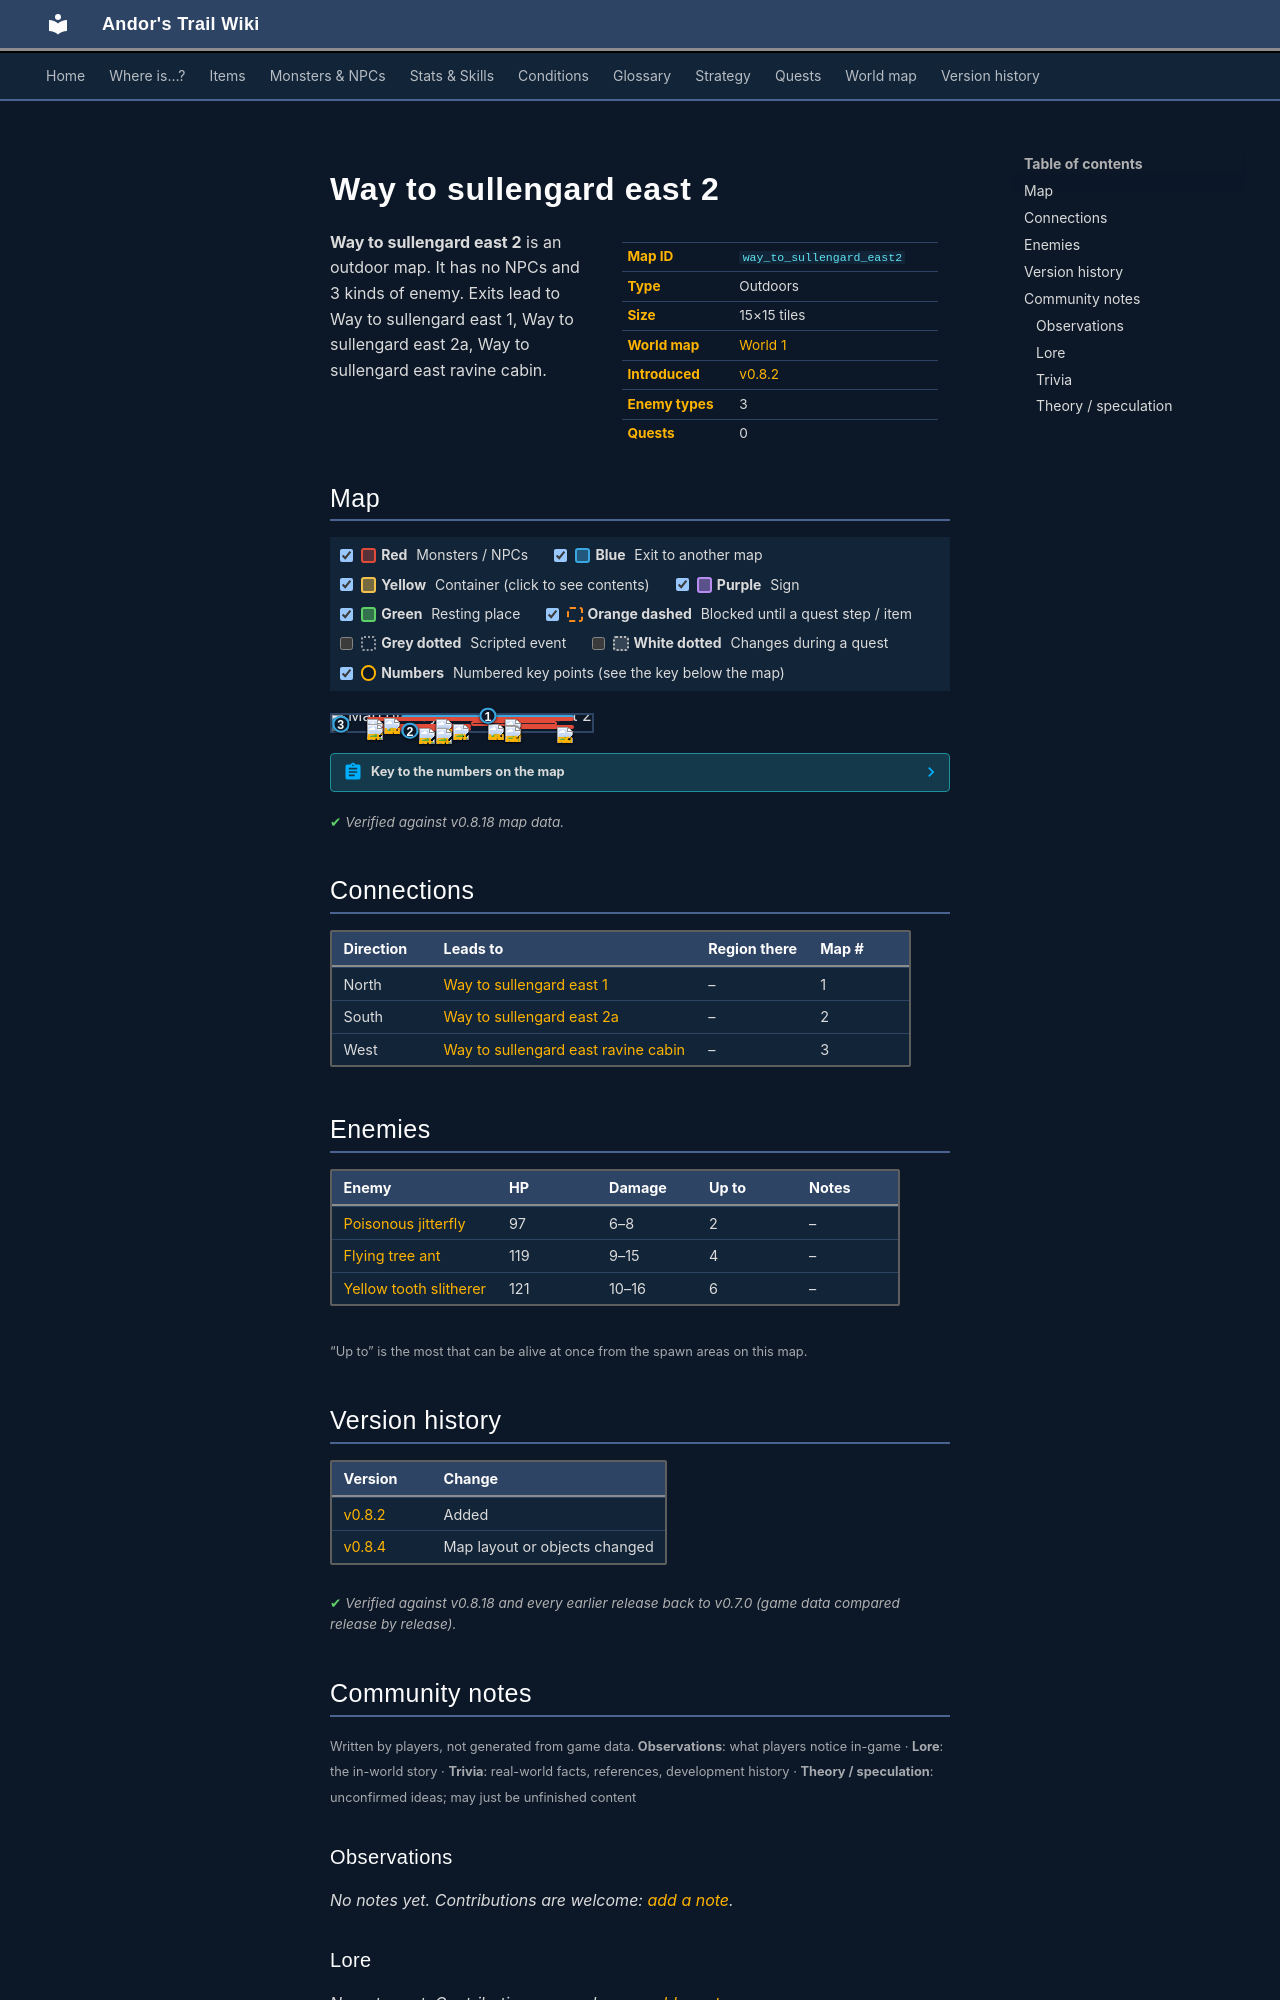

repository: asdfghjkl628/Andor-s-Trail-Wikiiii · page: maps/way_to_sullengard_east2/index.html · generator: mkdocs

---
description: "Way to sullengard east 2 is an outdoor location in Andor's Trail. Enemies: Poisonous jitterfly, Flying tree ant, Yellow tooth slitherer. Exits to Way to sullengard east 1, Way to sullengard east 2a, Way to sullengard east ravine cabin."
---

# Way to sullengard east 2

<div class="infobox" markdown>

| | |
|---|---|
| **Map ID** | `way_to_sullengard_east2` |
| **Type** | Outdoors |
| **Size** | 15×15 tiles |
| **World map** | [World 1](index.md) |
| **Introduced** | [v0.8.2](../versions/0.8.2.md) |
| **Enemy types** | 3 |
| **Quests** | 0 |

</div>

**Way to sullengard east 2** is an outdoor map. It has no NPCs and 3 kinds of enemy. Exits lead to Way to sullengard east 1, Way to sullengard east 2a, Way to sullengard east ravine cabin.

## Map

<div class="map-legend" markdown="0"><label class="lg"><input type="checkbox" data-t="spawn" checked><span class="sw sw-spawn"></span><b>Red</b>&nbsp;Monsters / NPCs</label><label class="lg"><input type="checkbox" data-t="mapchange" checked><span class="sw sw-mapchange"></span><b>Blue</b>&nbsp;Exit to another map</label><label class="lg"><input type="checkbox" data-t="container" checked><span class="sw sw-container"></span><b>Yellow</b>&nbsp;Container (click to see contents)</label><label class="lg"><input type="checkbox" data-t="sign" checked><span class="sw sw-sign"></span><b>Purple</b>&nbsp;Sign</label><label class="lg"><input type="checkbox" data-t="rest" checked><span class="sw sw-rest"></span><b>Green</b>&nbsp;Resting place</label><label class="lg"><input type="checkbox" data-t="key" checked><span class="sw sw-key"></span><b>Orange dashed</b>&nbsp;Blocked until a quest step / item</label><label class="lg"><input type="checkbox" data-t="script"><span class="sw sw-script"></span><b>Grey dotted</b>&nbsp;Scripted event</label><label class="lg"><input type="checkbox" data-t="replace"><span class="sw sw-replace"></span><b>White dotted</b>&nbsp;Changes during a quest</label><label class="lg"><input type="checkbox" data-t="pin" checked><span class="sw sw-pin"></span><b>Numbers</b>&nbsp;Numbered key points (see the key below the map)</label></div>

<div class="map-wrap hide-script hide-replace" markdown="0"><img src="../../assets/maps/way_to_sullengard_east2.webp" alt="Map of Way to sullengard east 2" width="480" height="480" loading="lazy"><a id="place-north" class="mo mo-mapchange" href="../way_to_sullengard_east1/#place-south" title="Exit to Way to sullengard east 1" style="left:26.667%;top:0.000%;width:66.667%;height:6.667%"></a><a id="place-west" class="mo mo-mapchange" href="../way_to_sullengard_east_ravine_cabin/#place-east" title="Exit to Way to sullengard east ravine cabin" style="left:0.000%;top:20.000%;width:6.667%;height:73.333%"></a><a id="place-south" class="mo mo-mapchange" href="../way_to_sullengard_east2a/#place-north" title="Exit to Way to sullengard east 2a" style="left:26.667%;top:93.333%;width:6.667%;height:6.667%"></a><span class="mo mo-spawn" title="Spawns: Yellow tooth slitherer" style="left:13.333%;top:13.333%;width:80.000%;height:20.000%"></span><span class="mo mo-spawn" title="Spawns: Yellow tooth slitherer" style="left:53.333%;top:33.333%;width:33.333%;height:33.333%"></span><span class="mo mo-spawn" title="Spawns: Poisonous jitterfly" style="left:66.667%;top:60.000%;width:26.667%;height:26.667%"></span><span class="mo mo-spawn" title="Spawns: Flying tree ant" style="left:13.333%;top:53.333%;width:40.000%;height:26.667%"></span><span class="mo mo-spawn" title="Spawns: Flying tree ant" style="left:13.333%;top:73.333%;width:40.000%;height:13.333%"></span><a class="mob" href="../../monsters/yellow_tooth/" title="Yellow tooth slitherer" style="left:13.333%;top:26.667%;width:6.667%;height:6.667%"><img src="../../assets/icons/monsters/monsters_snakes_5.png" alt="Yellow tooth slitherer"></a><a class="mob" href="../../monsters/yellow_tooth/" title="Yellow tooth slitherer" style="left:20.000%;top:20.000%;width:6.667%;height:6.667%"><img src="../../assets/icons/monsters/monsters_snakes_5.png" alt="Yellow tooth slitherer"></a><a class="mob" href="../../monsters/yellow_tooth/" title="Yellow tooth slitherer" style="left:66.667%;top:26.667%;width:6.667%;height:6.667%"><img src="../../assets/icons/monsters/monsters_snakes_5.png" alt="Yellow tooth slitherer"></a><a class="mob" href="../../monsters/yellow_tooth/" title="Yellow tooth slitherer" style="left:40.000%;top:26.667%;width:6.667%;height:6.667%"><img src="../../assets/icons/monsters/monsters_snakes_5.png" alt="Yellow tooth slitherer"></a><a class="mob" href="../../monsters/yellow_tooth/" title="Yellow tooth slitherer" style="left:66.667%;top:60.000%;width:6.667%;height:6.667%"><img src="../../assets/icons/monsters/monsters_snakes_5.png" alt="Yellow tooth slitherer"></a><a class="mob" href="../../monsters/yellow_tooth/" title="Yellow tooth slitherer" style="left:60.000%;top:53.333%;width:6.667%;height:6.667%"><img src="../../assets/icons/monsters/monsters_snakes_5.png" alt="Yellow tooth slitherer"></a><a class="mob" href="../../monsters/poisonous_jitterfly/" title="Poisonous jitterfly" style="left:86.667%;top:73.333%;width:6.667%;height:6.667%"><img src="../../assets/icons/monsters/monsters_rltiles2_65.png" alt="Poisonous jitterfly"></a><a class="mob" href="../../monsters/poisonous_jitterfly/" title="Poisonous jitterfly" style="left:66.667%;top:66.667%;width:6.667%;height:6.667%"><img src="../../assets/icons/monsters/monsters_rltiles2_65.png" alt="Poisonous jitterfly"></a><a class="mob" href="../../monsters/flying_tree_ant/" title="Flying tree ant" style="left:46.667%;top:53.333%;width:6.667%;height:6.667%"><img src="../../assets/icons/monsters/monsters_omi2_5.png" alt="Flying tree ant"></a><a class="mob" href="../../monsters/flying_tree_ant/" title="Flying tree ant" style="left:13.333%;top:53.333%;width:6.667%;height:6.667%"><img src="../../assets/icons/monsters/monsters_omi2_5.png" alt="Flying tree ant"></a><a class="mob" href="../../monsters/flying_tree_ant/" title="Flying tree ant" style="left:33.333%;top:80.000%;width:6.667%;height:6.667%"><img src="../../assets/icons/monsters/monsters_omi2_5.png" alt="Flying tree ant"></a><a class="mob" href="../../monsters/flying_tree_ant/" title="Flying tree ant" style="left:40.000%;top:80.000%;width:6.667%;height:6.667%"><img src="../../assets/icons/monsters/monsters_omi2_5.png" alt="Flying tree ant"></a><a class="pin pin-exit" href="#key-1" style="left:60.000%;top:3.333%" title="Exit (north): to [Way to sullengard east 1](way_to_sullengard_east1.md)">1</a><a class="pin pin-exit" href="#key-2" style="left:30.000%;top:96.667%" title="Exit (south): to [Way to sullengard east 2a](way_to_sullengard_east2a.md)">2</a><a class="pin pin-exit" href="#key-3" style="left:3.333%;top:56.667%" title="Exit (west): to [Way to sullengard east ravine cabin](way_to_sullengard_east_ravine_cabin.md)">3</a></div>

??? abstract "Key to the numbers on the map"

    | # | What | Details |
    |---|---|---|
    | <span id="key-1"></span>1 | Exit (north) | to [Way to sullengard east 1](way_to_sullengard_east1.md) |
    | <span id="key-2"></span>2 | Exit (south) | to [Way to sullengard east 2a](way_to_sullengard_east2a.md) |
    | <span id="key-3"></span>3 | Exit (west) | to [Way to sullengard east ravine cabin](way_to_sullengard_east_ravine_cabin.md) |


<p class="verified">Verified against v0.8.18 map data.</p>

## Connections

| Direction | Leads to | Region there | Map # |
|---|---|---|---|
| North | [Way to sullengard east 1](way_to_sullengard_east1.md) | – | 1 |
| South | [Way to sullengard east 2a](way_to_sullengard_east2a.md) | – | 2 |
| West | [Way to sullengard east ravine cabin](way_to_sullengard_east_ravine_cabin.md) | – | 3 |

## Enemies

| Enemy | HP | Damage | Up to | Notes |
|---|---|---|---|---|
| [Poisonous jitterfly](../monsters/poisonous_jitterfly.md) | 97 | 6–8 | 2 | – |
| [Flying tree ant](../monsters/flying_tree_ant.md) | 119 | 9–15 | 4 | – |
| [Yellow tooth slitherer](../monsters/yellow_tooth.md) | 121 | 10–16 | 6 | – |

<small>“Up to” is the most that can be alive at once from the spawn areas on this map.</small>


## Version history

| Version | Change |
|---|---|
| [v0.8.2](../versions/0.8.2.md) | Added |
| [v0.8.4](../versions/0.8.4.md) | Map layout or objects changed |

<p class="verified">Verified against v0.8.18 and every earlier release back to v0.7.0 (game data compared release by release).</p>


## Community notes

<small>Written by players, not generated from game data. **Observations**: what players notice in-game · **Lore**: the in-world story · **Trivia**: real-world facts, references, development history · **Theory / speculation**: unconfirmed ideas; may just be unfinished content</small>

### Observations

*No notes yet. Contributions are welcome: [add a note](https://github.com/asdfghjkl628/Andor-s-Trail-Wikiiii/new/main/notes/maps?filename=way_to_sullengard_east2.md&value=%23%23%20Observations%0A%0A%3C%21--%20what%20players%20notice%20in-game%20--%3E%0A%0A%23%23%20Lore%0A%0A%3C%21--%20the%20in-world%20story%20--%3E%0A%0A%23%23%20Trivia%0A%0A%3C%21--%20real-world%20facts%2C%20references%2C%20development%20history%20--%3E%0A%0A%23%23%20Theory%20/%20speculation%0A%0A%3C%21--%20unconfirmed%20ideas%3B%20may%20just%20be%20unfinished%20content%20--%3E%0A).*

### Lore

*No notes yet. Contributions are welcome: [add a note](https://github.com/asdfghjkl628/Andor-s-Trail-Wikiiii/new/main/notes/maps?filename=way_to_sullengard_east2.md&value=%23%23%20Observations%0A%0A%3C%21--%20what%20players%20notice%20in-game%20--%3E%0A%0A%23%23%20Lore%0A%0A%3C%21--%20the%20in-world%20story%20--%3E%0A%0A%23%23%20Trivia%0A%0A%3C%21--%20real-world%20facts%2C%20references%2C%20development%20history%20--%3E%0A%0A%23%23%20Theory%20/%20speculation%0A%0A%3C%21--%20unconfirmed%20ideas%3B%20may%20just%20be%20unfinished%20content%20--%3E%0A).*
